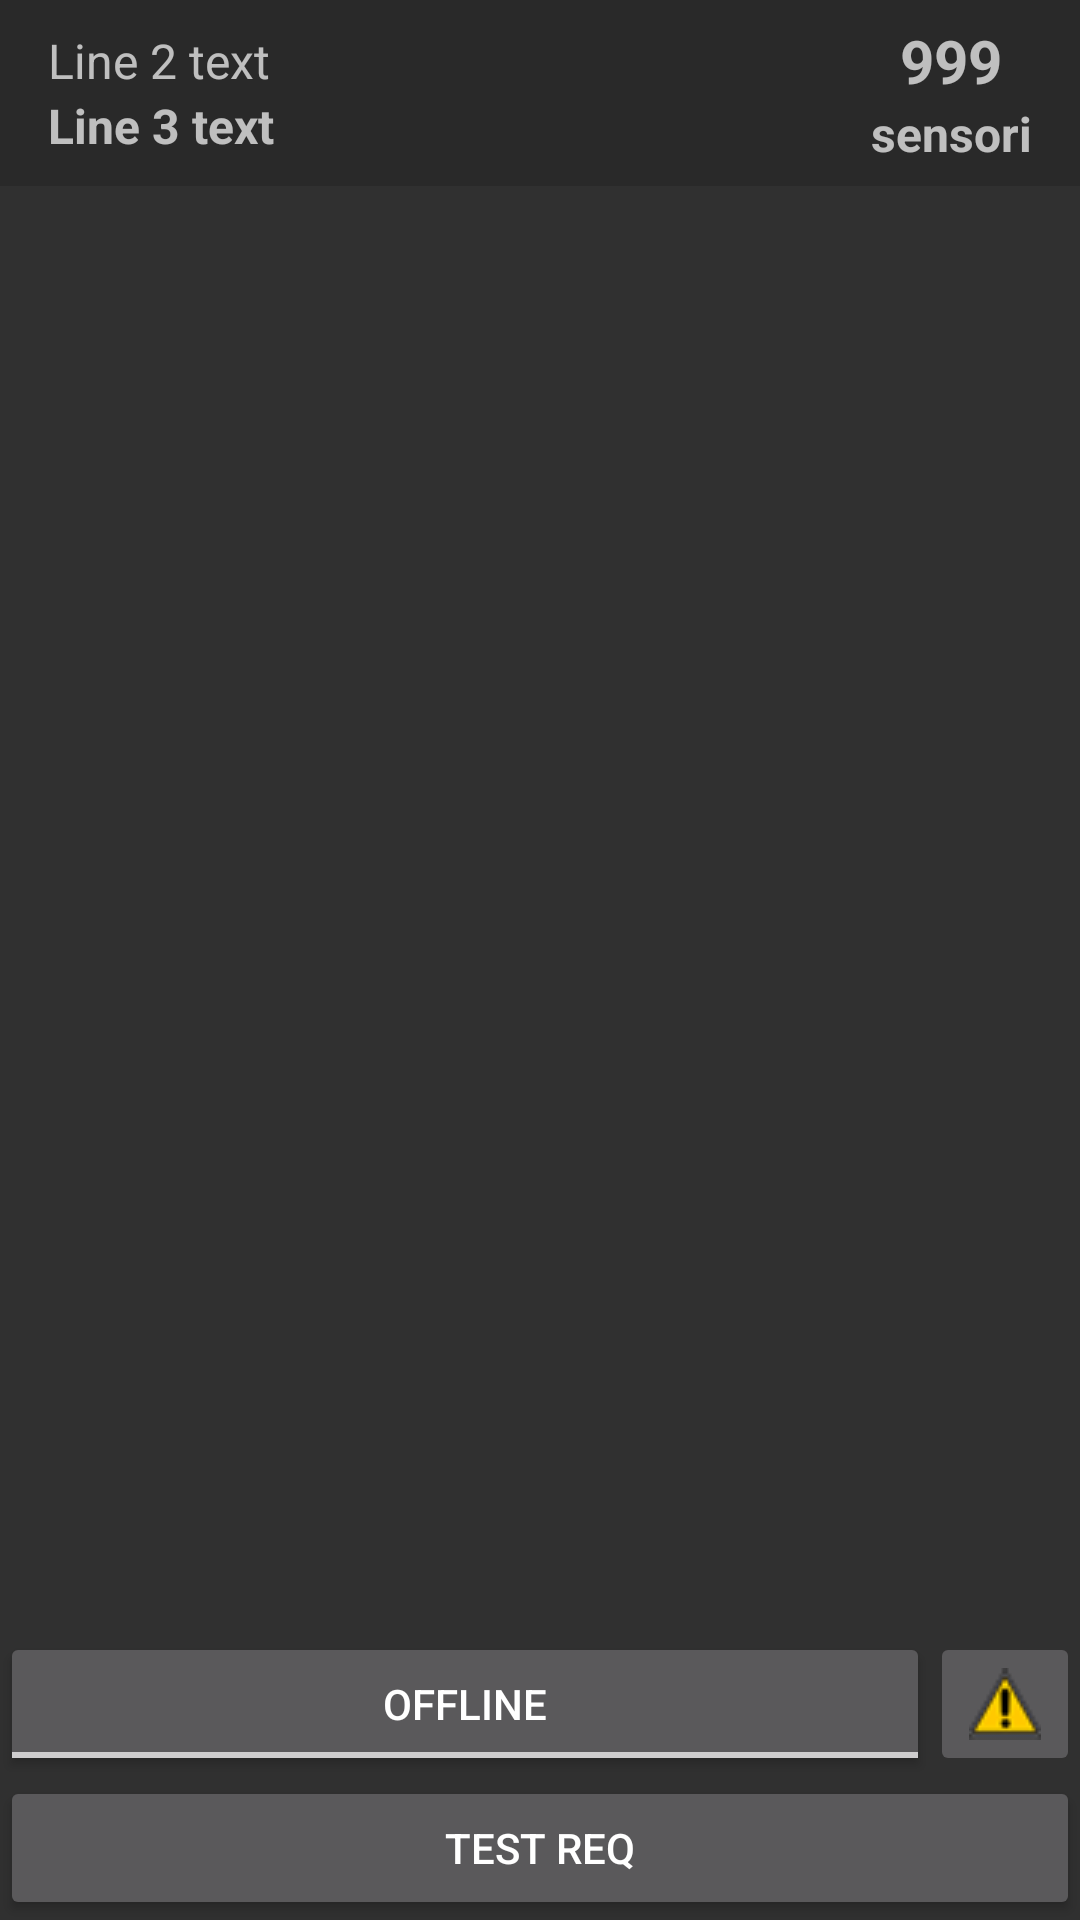

This screen was rendered from an Android layout file. Write that file and the resources it references.
<!-- AndroidManifest.xml: application theme MyTheme -->
<!-- res/layout/activity_site.xml -->
<LinearLayout xmlns:android="http://schemas.android.com/apk/res/android"
    android:layout_width="match_parent"
    android:layout_height="match_parent"
    android:orientation="vertical">

    <include layout="@layout/header_view"/>

    <include layout="@layout/list_view"/>

    <LinearLayout
        android:id="@+id/statusPanel"
        android:layout_width="match_parent"
        android:layout_height="wrap_content"
        android:gravity="right"
        android:orientation="horizontal" >

        <ToggleButton
            android:id="@+id/connect_button"
            android:layout_width="match_parent"
            android:layout_height="match_parent"
            android:layout_weight="1"
            android:textOff="@string/btn_conn_offline"
            android:textOn="@string/btn_conn_connected" />

        <ImageButton
            android:id="@+id/statusAlertButton"
            android:layout_width="50dp"
            android:layout_height="match_parent"
            android:src="@drawable/danger" />

    </LinearLayout>

    <Button
        android:layout_width="match_parent"
        android:layout_height="wrap_content"
        android:id="@+id/bTestReq"
        android:text="Test req"
        />

</LinearLayout>
<!-- res/layout/header_view.xml (included above) -->
<?xml version="1.0" encoding="utf-8"?>
<LinearLayout xmlns:android="http://schemas.android.com/apk/res/android"
    android:layout_width="match_parent"
    android:layout_height="62dp"
    android:orientation="horizontal"
    android:gravity="center_vertical"
    android:background="#292929"
    >

    <LinearLayout
        android:layout_width="wrap_content"
        android:layout_height="wrap_content"
        android:orientation="vertical"
        android:layout_weight="1"
        android:paddingLeft="16dp">

        
            
            
            
            
            
            
            
            

        <TextView
            android:id="@+id/hdr_line2"
            android:layout_width="wrap_content"
            android:layout_height="wrap_content"
            android:text="Line 2 text"
            android:textSize="16sp"
            android:singleLine="true"
            android:ellipsize="middle" />

        <TextView
            android:id="@+id/hdr_line3"
            android:layout_width="wrap_content"
            android:layout_height="wrap_content"
            android:text="Line 3 text"
            android:textSize="16sp"
            android:textStyle="bold"
            android:singleLine="true"
            android:ellipsize="middle" />


    </LinearLayout>


    <LinearLayout
        android:layout_width="wrap_content"
        android:layout_height="wrap_content"
        android:orientation="vertical"
        android:layout_weight="0"
        android:gravity="center_horizontal"
        android:paddingLeft="10dp"
        android:paddingRight="16dp">

        <TextView
            android:id="@+id/hdr_item_num"
            android:layout_width="wrap_content"
            android:layout_height="match_parent"
            android:text="999"
            android:gravity="center_vertical|center_horizontal"
            android:textStyle="bold"
            android:textSize="20sp">
        </TextView>

        <TextView
            android:id="@+id/hdr_item_type"
            android:layout_width="wrap_content"
            android:layout_height="wrap_content"
            android:text="sensori"
            android:singleLine="true"
            android:textSize="16sp"
            android:textStyle="bold" />

    </LinearLayout>

</LinearLayout>
<!-- res/layout/list_view.xml (included above) -->
<ListView xmlns:android="http://schemas.android.com/apk/res/android"
    android:id="@+id/list"
    android:layout_width="match_parent"
    android:layout_height="wrap_content"
    android:layout_weight="1"
    android:padding="@dimen/listview_padding"/>
<!-- resources referenced by this layout -->
<resources>
  <dimen name="listview_padding">16dp</dimen>
  <!-- drawable danger: png bitmap (drawable, 3762 bytes) -->
  <string name="btn_conn_connected">CONNECTED</string>
  <string name="btn_conn_offline">OFFLINE</string>
  <style name="MyTheme" parent="Theme.AppCompat">
  
          
          
  
      </style>
</resources>
